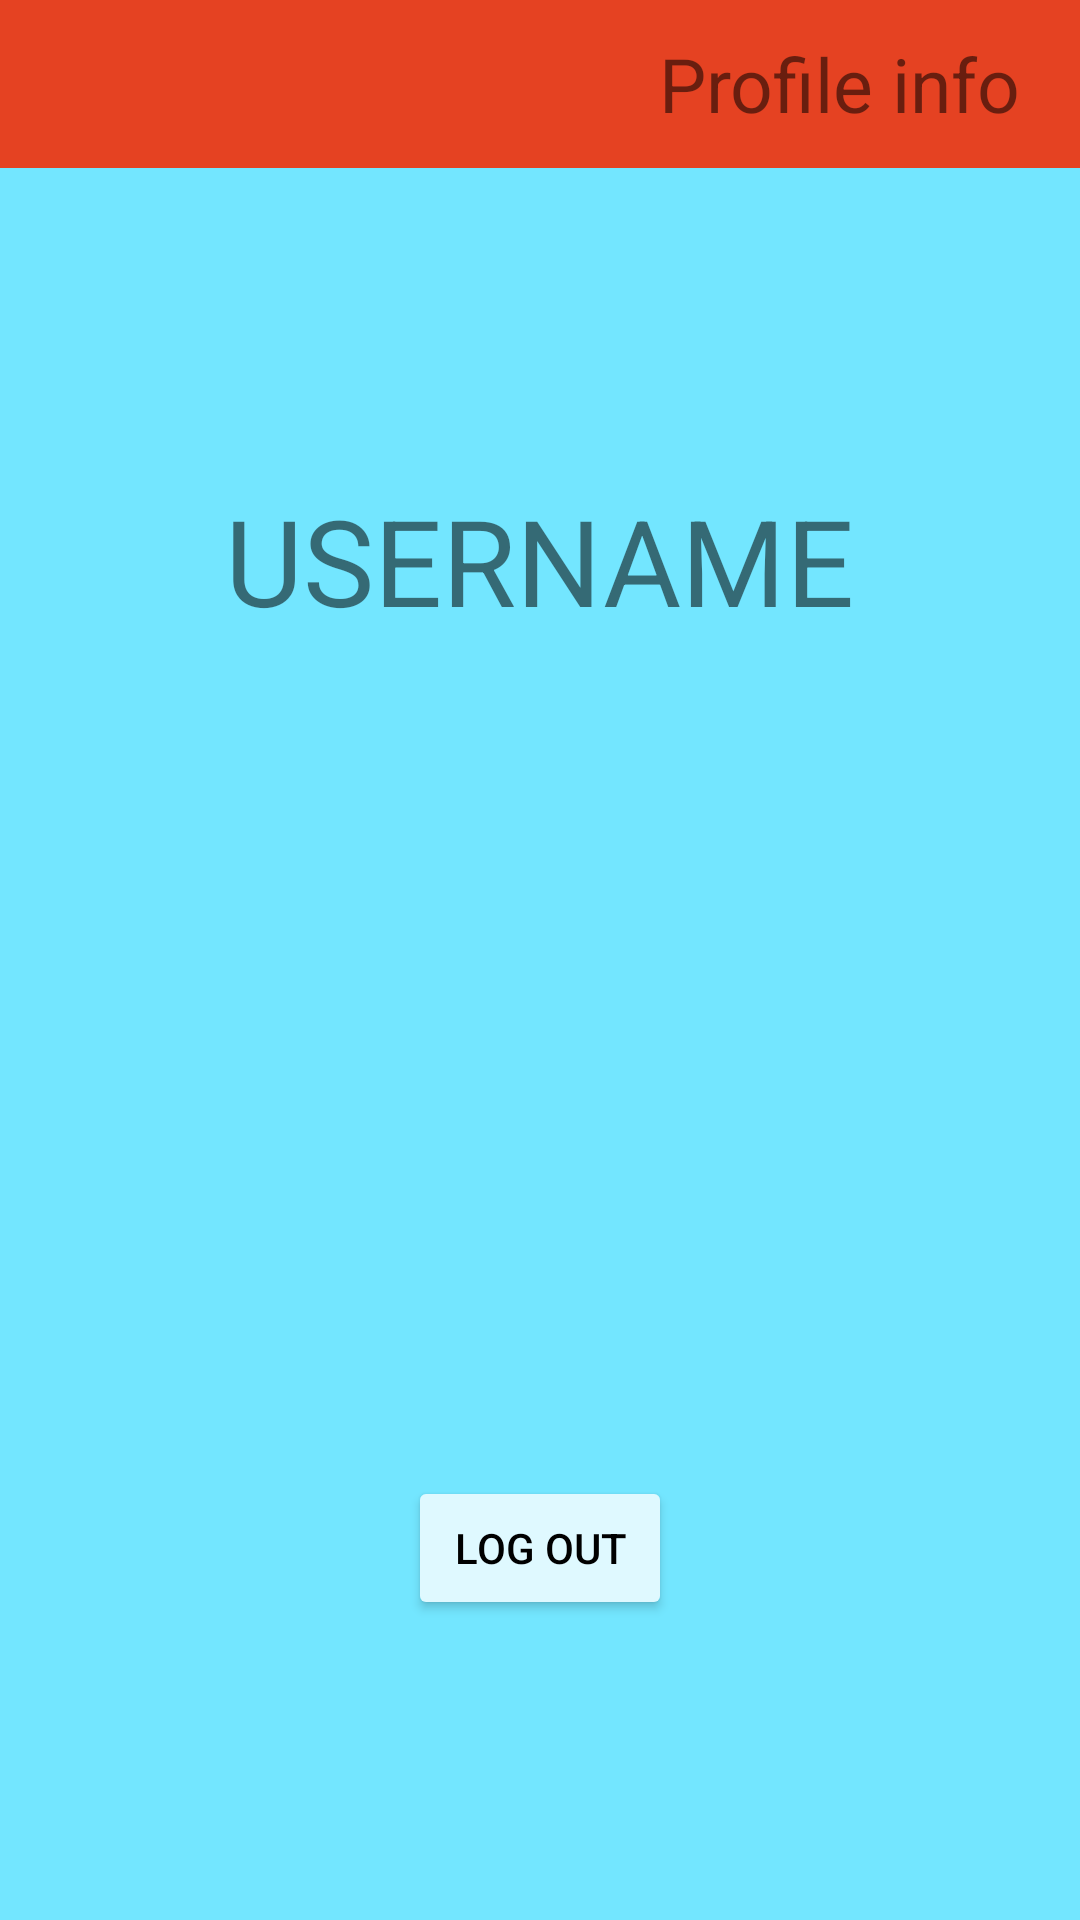

Reconstruct the res/layout file that produces this screen, plus the resources it refers to.
<!-- AndroidManifest.xml: application theme Theme.Pokedex -->
<!-- res/layout/fragment_profile_info.xml -->
<?xml version="1.0" encoding="utf-8"?>
<androidx.constraintlayout.widget.ConstraintLayout xmlns:android="http://schemas.android.com/apk/res/android"
    xmlns:app="http://schemas.android.com/apk/res-auto"
    xmlns:tools="http://schemas.android.com/tools"
    android:layout_width="match_parent"
    android:layout_height="match_parent"
    android:background="@color/fragment_background"
    tools:context=".ui.profileInfo.FragmentProfileInfo">

    <androidx.appcompat.widget.Toolbar
        android:layout_width="match_parent"
        android:layout_height="wrap_content"
        android:background="@color/toolbar_color"
        app:layout_constraintLeft_toLeftOf="parent"
        app:layout_constraintRight_toRightOf="parent"
        app:layout_constraintTop_toTopOf="parent">

        <ImageButton
            android:id="@+id/image_button_back"
            android:layout_width="wrap_content"
            android:layout_height="wrap_content"
            android:background="@color/toolbar_color"
            android:padding="8dp"
            android:src="@drawable/ic_baseline_arrow_back_24" />

        <TextView
            android:layout_width="wrap_content"
            android:layout_height="wrap_content"
            android:layout_gravity="end"
            android:layout_marginRight="@dimen/toolbar_title_right_margin"
            android:text="@string/profile_info_label"
            android:textAlignment="textEnd"
            android:textSize="@dimen/toolbar_title_size" />
    </androidx.appcompat.widget.Toolbar>

    <TextView
        android:id="@+id/text_view_username_info"
        android:layout_width="wrap_content"
        android:layout_height="wrap_content"
        android:layout_marginTop="@dimen/username_top_margin"
        android:text="@string/username_placeholder"
        android:textSize="40sp"
        app:layout_constraintLeft_toLeftOf="parent"
        app:layout_constraintRight_toRightOf="parent"
        app:layout_constraintTop_toTopOf="parent" />

    <Button
        android:id="@+id/log_out_button"
        android:layout_width="wrap_content"
        android:layout_height="wrap_content"
        android:layout_marginBottom="100dp"
        android:backgroundTint="@color/edit_text_background"
        android:text="@string/log_out"
        android:textColor="@color/black"
        app:layout_constraintBottom_toBottomOf="parent"
        app:layout_constraintLeft_toLeftOf="parent"
        app:layout_constraintRight_toRightOf="parent" />

</androidx.constraintlayout.widget.ConstraintLayout>
<!-- resources referenced by this layout -->
<resources>
  <color name="black">#FF000000</color>
  <color name="edit_text_background">#DFF9FF</color>
  <color name="fragment_background">#73E6FF</color>
  <color name="toolbar_color">#E54222</color>
  <dimen name="toolbar_title_right_margin">20dp</dimen>
  <dimen name="toolbar_title_size">25sp</dimen>
  <dimen name="username_top_margin">160dp</dimen>
  <string name="log_out">Log out</string>
  <string name="profile_info_label">Profile info</string>
  <string name="username_placeholder">USERNAME</string>
  <style name="Theme.Pokedex" parent="Theme.MaterialComponents.DayNight.NoActionBar">
          
          <item name="colorPrimary">@color/purple_500</item>
          <item name="colorPrimaryVariant">@color/purple_700</item>
          <item name="colorOnPrimary">@color/white</item>
          
          <item name="colorSecondary">@color/teal_200</item>
          <item name="colorSecondaryVariant">@color/teal_700</item>
          <item name="colorOnSecondary">@color/black</item>
          
          <item name="android:statusBarColor" tools:targetApi="l">@color/black</item>
          
      </style>
  <color name="purple_500">#FF6200EE</color>
  <color name="purple_700">#FF3700B3</color>
  <color name="white">#FFFFFFFF</color>
  <color name="teal_200">#FF03DAC5</color>
  <color name="teal_700">#FF018786</color>
</resources>
